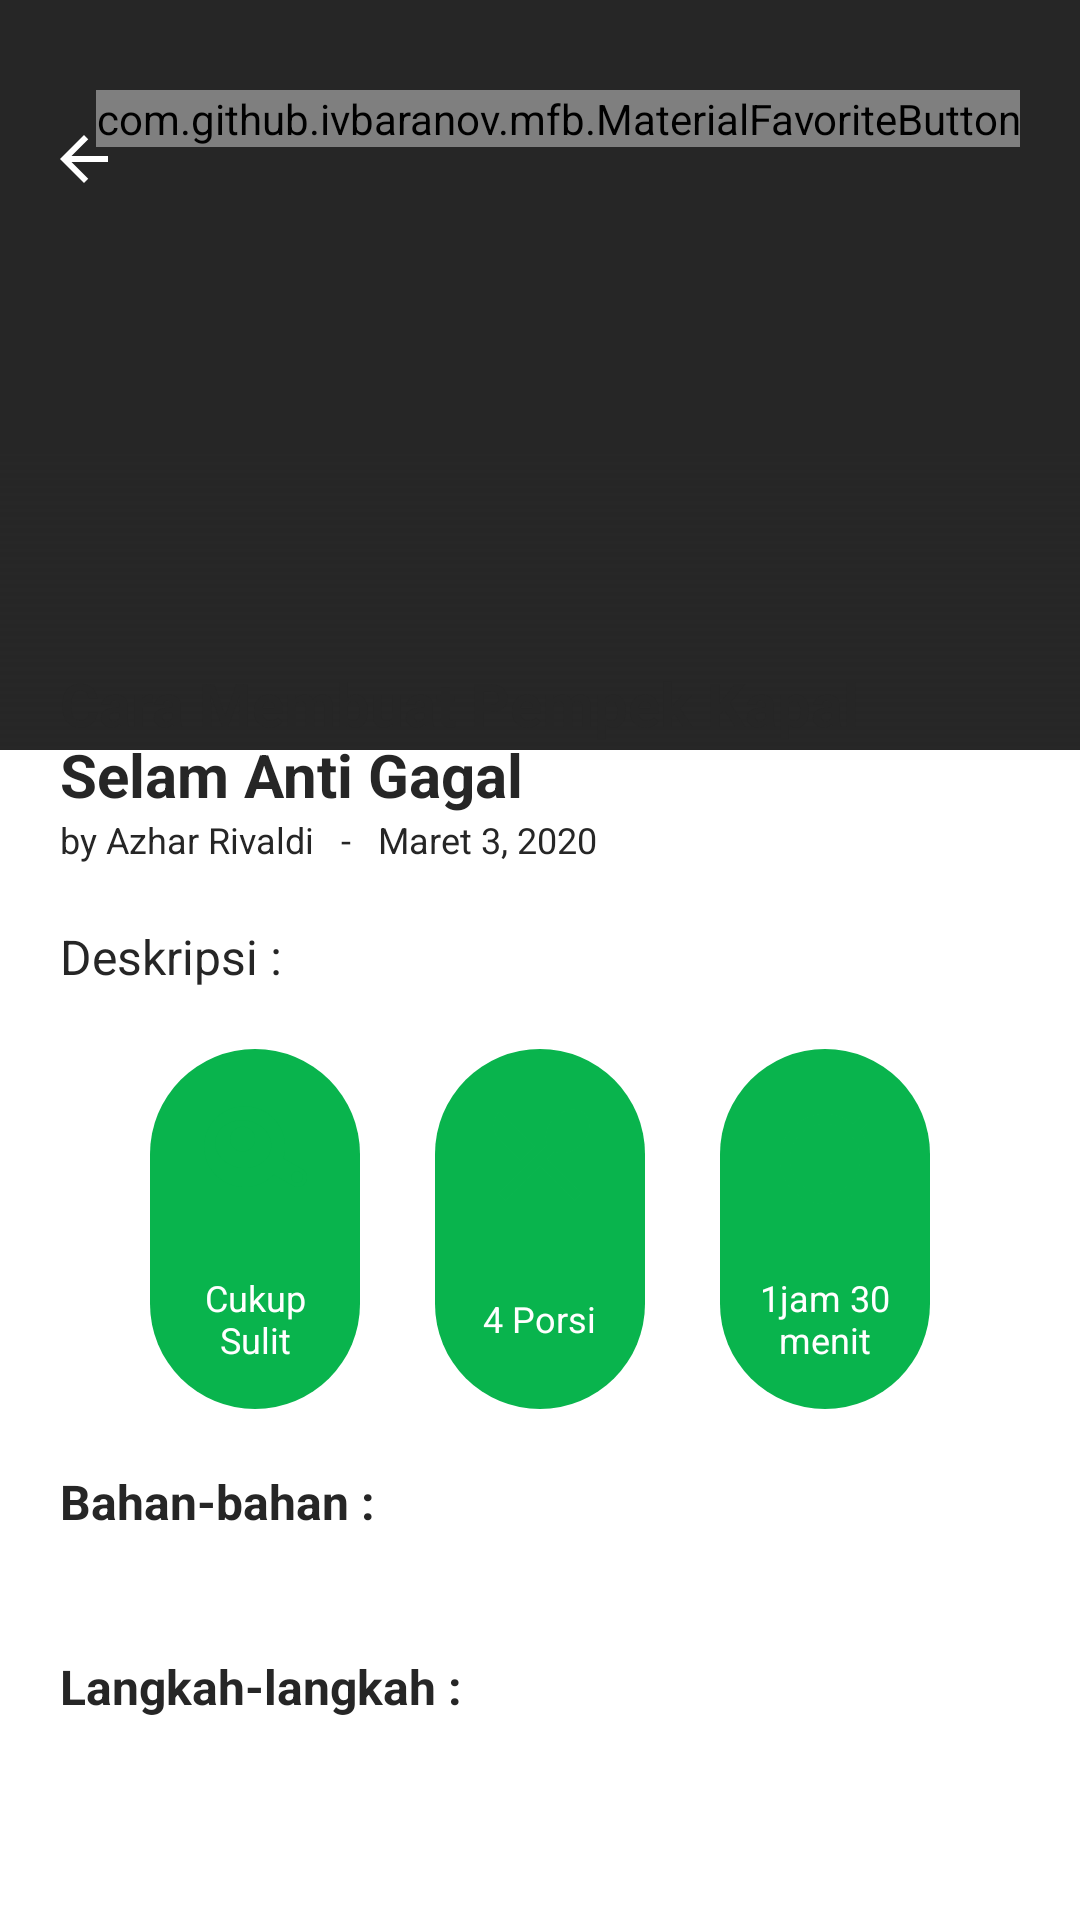

This screen was rendered from an Android layout file. Write that file and the resources it references.
<!-- AndroidManifest.xml: application theme AppTheme -->
<!-- res/layout/activity_detail_recipes.xml -->
<?xml version="1.0" encoding="utf-8"?>

<RelativeLayout xmlns:android="http://schemas.android.com/apk/res/android"
    xmlns:app="http://schemas.android.com/apk/res-auto"
    android:layout_width="match_parent"
    android:layout_height="match_parent"
    android:background="@android:color/white">

    <FrameLayout
        android:layout_width="match_parent"
        android:layout_height="250dp">

        <ImageView
            android:id="@+id/imageThumbnail"
            android:layout_width="match_parent"
            android:layout_height="match_parent"
            android:adjustViewBounds="true"
            android:background="@color/colorAccent"
            android:scaleType="fitXY" />

        <LinearLayout
            android:layout_width="match_parent"
            android:layout_height="100dp"
            android:layout_gravity="bottom"
            android:layout_marginStart="-50dp"
            android:layout_marginEnd="-50dp"
            android:background="@drawable/bg_overlay"
            android:orientation="horizontal" />

        <com.github.ivbaranov.mfb.MaterialFavoriteButton
            android:id="@+id/imgFavorite"
            android:layout_width="wrap_content"
            android:layout_height="wrap_content"
            android:layout_gravity="end"
            android:layout_marginTop="30dp"
            android:layout_marginEnd="20dp"
            app:mfb_animate_favorite="true"
            app:mfb_animate_unfavorite="true"
            app:mfb_bounce_duration="0"
            app:mfb_favorite_image="@drawable/ic_favorite"
            app:mfb_not_favorite_image="@drawable/ic_unfavorite"
            app:mfb_rotation_angle="360"
            app:mfb_rotation_duration="400" />

    </FrameLayout>

    <androidx.appcompat.widget.Toolbar
        android:id="@+id/toolbar"
        android:layout_width="wrap_content"
        android:layout_height="wrap_content"
        android:layout_marginTop="25dp"
        app:navigationIcon="@drawable/ic_back_white" />

    <androidx.core.widget.NestedScrollView
        android:layout_width="match_parent"
        android:layout_height="match_parent"
        android:layout_below="@+id/toolbar"
        android:layout_marginTop="120dp"
        android:background="@drawable/bg_rounded_rect"
        android:scrollbars="none">

        <LinearLayout
            android:layout_width="match_parent"
            android:layout_height="wrap_content"
            android:layout_margin="20dp"
            android:orientation="vertical">

            <RelativeLayout
                android:layout_width="match_parent"
                android:layout_height="wrap_content">

                <TextView
                    android:id="@+id/tvTitleRecipe"
                    android:layout_width="wrap_content"
                    android:layout_height="wrap_content"
                    android:text="Cara Membuat Pempek Kapal Selam Anti Gagal"
                    android:textColor="@color/colorAccent"
                    android:textSize="20sp"
                    android:textStyle="bold" />

                <TextView
                    android:id="@+id/tvAuthor"
                    android:layout_width="wrap_content"
                    android:layout_height="wrap_content"
                    android:layout_below="@id/tvTitleRecipe"
                    android:text="by Azhar Rivaldi"
                    android:textColor="@color/colorAccent"
                    android:textSize="12sp" />

                <TextView
                    android:id="@+id/tvDate"
                    android:layout_width="wrap_content"
                    android:layout_height="wrap_content"
                    android:layout_below="@id/tvTitleRecipe"
                    android:layout_toEndOf="@id/tvAuthor"
                    android:text="   -   Maret 3, 2020"
                    android:textColor="@color/colorAccent"
                    android:textSize="12sp" />

            </RelativeLayout>

            <TextView
                android:id="@+id/tvDesc"
                android:layout_width="wrap_content"
                android:layout_height="wrap_content"
                android:layout_marginTop="20dp"
                android:layout_marginBottom="20dp"
                android:text="Deskripsi :"
                android:textColor="@color/colorAccent"
                android:textSize="16sp" />

            <RelativeLayout
                android:layout_width="match_parent"
                android:layout_height="wrap_content">

                <RelativeLayout
                    android:layout_width="70dp"
                    android:layout_height="120dp"
                    android:layout_alignParentStart="true"
                    android:layout_marginStart="30dp"
                    android:background="@drawable/bg_rounded"
                    android:backgroundTint="@color/colorPrimaryDark">

                    <ImageView
                        android:id="@+id/imageDificulty"
                        android:layout_width="50dp"
                        android:layout_height="50dp"
                        android:layout_alignParentTop="true"
                        android:layout_centerHorizontal="true"
                        android:layout_marginTop="10dp"
                        android:background="@drawable/bg_circle"
                        android:padding="5dp"
                        android:src="@drawable/ic_dificulty" />

                    <TextView
                        android:id="@+id/tvDificulty"
                        android:layout_width="wrap_content"
                        android:layout_height="wrap_content"
                        android:layout_below="@id/imageDificulty"
                        android:layout_alignParentBottom="true"
                        android:layout_centerHorizontal="true"
                        android:gravity="center"
                        android:padding="5dp"
                        android:text="Cukup Sulit"
                        android:textColor="@android:color/white"
                        android:textSize="12sp" />

                </RelativeLayout>

                <RelativeLayout
                    android:layout_width="70dp"
                    android:layout_height="120dp"
                    android:layout_centerInParent="true"
                    android:background="@drawable/bg_rounded"
                    android:backgroundTint="@color/colorPrimaryDark">

                    <ImageView
                        android:id="@+id/imagePortion"
                        android:layout_width="50dp"
                        android:layout_height="50dp"
                        android:layout_alignParentTop="true"
                        android:layout_centerHorizontal="true"
                        android:layout_marginTop="10dp"
                        android:background="@drawable/bg_circle"
                        android:padding="5dp"
                        android:src="@drawable/ic_portion" />

                    <TextView
                        android:id="@+id/tvPortion"
                        android:layout_width="wrap_content"
                        android:layout_height="wrap_content"
                        android:layout_below="@id/imagePortion"
                        android:layout_alignParentBottom="true"
                        android:layout_centerHorizontal="true"
                        android:gravity="center"
                        android:padding="5dp"
                        android:text="4 Porsi"
                        android:textColor="@android:color/white"
                        android:textSize="12sp" />

                </RelativeLayout>

                <RelativeLayout
                    android:layout_width="70dp"
                    android:layout_height="120dp"
                    android:layout_alignParentEnd="true"
                    android:layout_marginEnd="30dp"
                    android:background="@drawable/bg_rounded"
                    android:backgroundTint="@color/colorPrimaryDark">

                    <ImageView
                        android:id="@+id/imageTimes"
                        android:layout_width="50dp"
                        android:layout_height="50dp"
                        android:layout_alignParentTop="true"
                        android:layout_centerHorizontal="true"
                        android:layout_marginTop="10dp"
                        android:background="@drawable/bg_circle"
                        android:padding="5dp"
                        android:src="@drawable/ic_times" />

                    <TextView
                        android:id="@+id/tvTimes"
                        android:layout_width="wrap_content"
                        android:layout_height="wrap_content"
                        android:layout_below="@id/imageTimes"
                        android:layout_alignParentBottom="true"
                        android:layout_centerHorizontal="true"
                        android:gravity="center"
                        android:padding="5dp"
                        android:text="1jam 30 menit"
                        android:textColor="@android:color/white"
                        android:textSize="12sp" />

                </RelativeLayout>

            </RelativeLayout>

            <TextView
                android:layout_width="wrap_content"
                android:layout_height="wrap_content"
                android:layout_marginTop="20dp"
                android:text="Bahan-bahan :"
                android:textColor="@color/colorAccent"
                android:textSize="16sp"
                android:textStyle="bold" />

            <androidx.recyclerview.widget.RecyclerView
                android:id="@+id/rvIngredients"
                android:layout_width="match_parent"
                android:layout_height="wrap_content"
                android:layout_margin="10dp" />

            <TextView
                android:layout_width="wrap_content"
                android:layout_height="wrap_content"
                android:layout_marginTop="20dp"
                android:text="Langkah-langkah :"
                android:textColor="@color/colorAccent"
                android:textSize="16sp"
                android:textStyle="bold" />

            <androidx.recyclerview.widget.RecyclerView
                android:id="@+id/rvSteps"
                android:layout_width="match_parent"
                android:layout_height="wrap_content"
                android:layout_margin="10dp" />

        </LinearLayout>

    </androidx.core.widget.NestedScrollView>

</RelativeLayout>
<!-- resources referenced by this layout -->
<resources>
  <color name="colorAccent">#262626</color>
  <color name="colorPrimaryDark">#09b44d</color>
  <!-- drawable bg_overlay (drawable) -->
  <?xml version="1.0" encoding="utf-8"?>
  
  <shape xmlns:android="http://schemas.android.com/apk/res/android"
      android:shape="rectangle">
      <gradient
          android:angle="90"
          android:endColor="@android:color/transparent"
          android:startColor="@color/colorAccent" />
  </shape>
  <!-- drawable bg_rounded (drawable) -->
  <?xml version="1.0" encoding="utf-8"?>
  
  <shape xmlns:android="http://schemas.android.com/apk/res/android"
      android:shape="rectangle">
      <solid android:color="@color/colorPrimary" />
      <corners android:radius="50dp" />
  </shape>
  <!-- drawable ic_back_white (drawable) -->
  <vector xmlns:android="http://schemas.android.com/apk/res/android"
      android:width="24dp"
      android:height="24dp"
      android:tint="@android:color/white"
      android:viewportWidth="24"
      android:viewportHeight="24">
      <path
          android:fillColor="@android:color/white"
          android:pathData="M20,11H7.83l5.59,-5.59L12,4l-8,8 8,8 1.41,-1.41L7.83,13H20v-2z" />
  </vector>
  <!-- drawable ic_favorite (drawable) -->
  <vector xmlns:android="http://schemas.android.com/apk/res/android"
      android:width="24dp"
      android:height="24dp"
      android:viewportWidth="24"
      android:viewportHeight="24"
      android:tint="@android:color/holo_red_light">
    <path
        android:fillColor="@android:color/holo_red_light"
        android:pathData="M12,21.35l-1.45,-1.32C5.4,15.36 2,12.28 2,8.5 2,5.42 4.42,3 7.5,3c1.74,0 3.41,0.81 4.5,2.09C13.09,3.81 14.76,3 16.5,3 19.58,3 22,5.42 22,8.5c0,3.78 -3.4,6.86 -8.55,11.54L12,21.35z"/>
  </vector>
  <!-- drawable ic_portion (drawable) -->
  <vector xmlns:android="http://schemas.android.com/apk/res/android"
      android:width="24dp"
      android:height="24dp"
      android:viewportWidth="24"
      android:viewportHeight="24"
      android:tint="#09b44d">
    <path
        android:fillColor="#09b44d"
        android:pathData="M8.1,13.34l2.83,-2.83L3.91,3.5c-1.56,1.56 -1.56,4.09 0,5.66l4.19,4.18zM14.88,11.53c1.53,0.71 3.68,0.21 5.27,-1.38 1.91,-1.91 2.28,-4.65 0.81,-6.12 -1.46,-1.46 -4.2,-1.1 -6.12,0.81 -1.59,1.59 -2.09,3.74 -1.38,5.27L3.7,19.87l1.41,1.41L12,14.41l6.88,6.88 1.41,-1.41L13.41,13l1.47,-1.47z"/>
  </vector>
  <!-- drawable ic_times (drawable) -->
  <vector xmlns:android="http://schemas.android.com/apk/res/android"
      android:width="24dp"
      android:height="24dp"
      android:viewportWidth="24"
      android:viewportHeight="24"
      android:tint="#09b44d">
    <path
        android:fillColor="#09b44d"
        android:pathData="M15,1L9,1v2h6L15,1zM11,14h2L13,8h-2v6zM19.03,7.39l1.42,-1.42c-0.43,-0.51 -0.9,-0.99 -1.41,-1.41l-1.42,1.42C16.07,4.74 14.12,4 12,4c-4.97,0 -9,4.03 -9,9s4.02,9 9,9 9,-4.03 9,-9c0,-2.12 -0.74,-4.07 -1.97,-5.61zM12,20c-3.87,0 -7,-3.13 -7,-7s3.13,-7 7,-7 7,3.13 7,7 -3.13,7 -7,7z"/>
  </vector>
  <!-- drawable ic_unfavorite (drawable) -->
  <vector xmlns:android="http://schemas.android.com/apk/res/android"
      android:width="24dp"
      android:height="24dp"
      android:viewportWidth="24"
      android:viewportHeight="24"
      android:tint="@android:color/white">
    <path
        android:fillColor="@android:color/white"
        android:pathData="M16.5,3c-1.74,0 -3.41,0.81 -4.5,2.09C10.91,3.81 9.24,3 7.5,3 4.42,3 2,5.42 2,8.5c0,3.78 3.4,6.86 8.55,11.54L12,21.35l1.45,-1.32C18.6,15.36 22,12.28 22,8.5 22,5.42 19.58,3 16.5,3zM12.1,18.55l-0.1,0.1 -0.1,-0.1C7.14,14.24 4,11.39 4,8.5 4,6.5 5.5,5 7.5,5c1.54,0 3.04,0.99 3.57,2.36h1.87C13.46,5.99 14.96,5 16.5,5c2,0 3.5,1.5 3.5,3.5 0,2.89 -3.14,5.74 -7.9,10.05z"/>
  </vector>
  <style name="AppTheme" parent="Theme.AppCompat.Light.NoActionBar">
          
          <item name="colorPrimary">@color/colorPrimary</item>
          <item name="colorPrimaryDark">@color/colorPrimaryDark</item>
          <item name="colorAccent">@color/colorAccent</item>
      </style>
  <color name="colorPrimary">#d0f1dd</color>
</resources>
